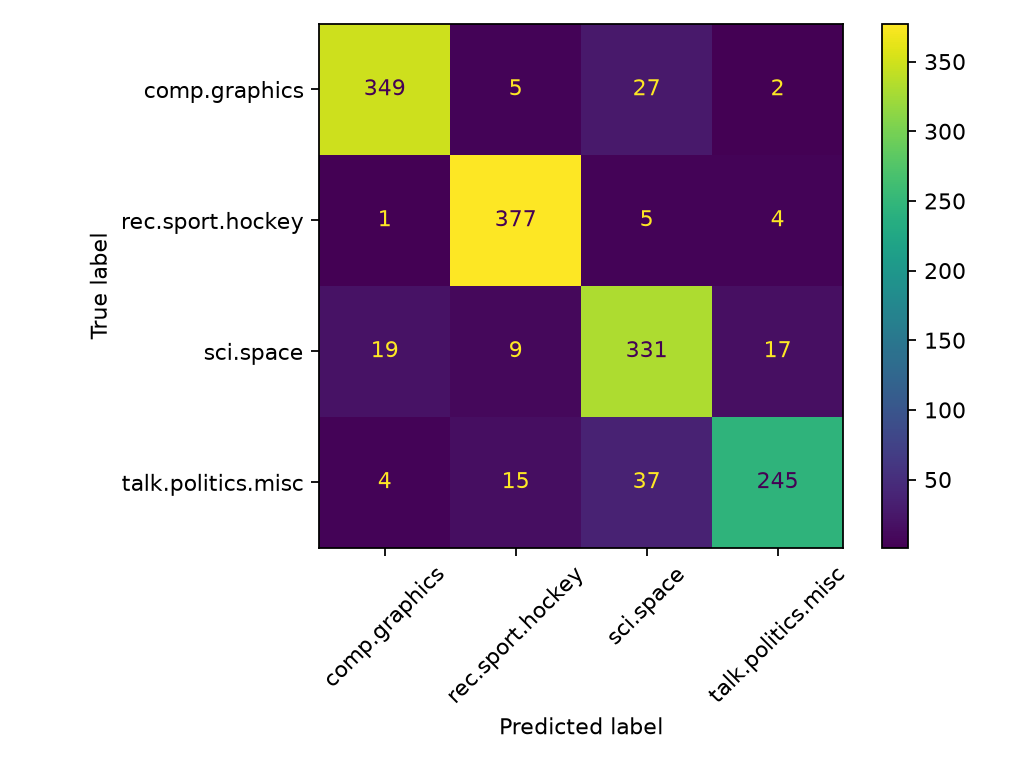

The file beside this chart, header and first rows:
, comp.graphics, rec.sport.hockey, sci.space, talk.politics.misc
comp.graphics, 349, 5, 27, 2
rec.sport.hockey, 1, 377, 5, 4
sci.space, 19, 9, 331, 17
talk.politics.misc, 4, 15, 37, 245
